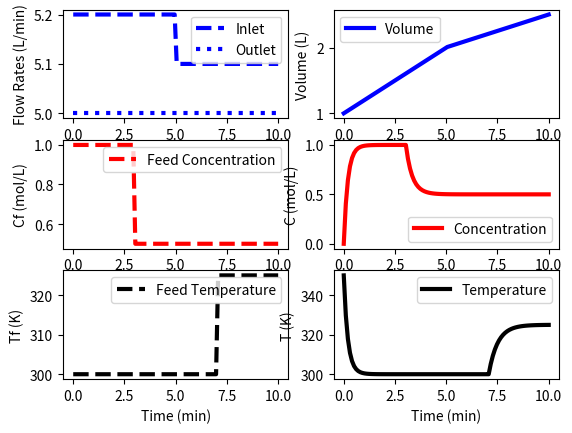

Reproduce this figure in Python.
import numpy as np
from scipy.integrate import odeint
import matplotlib.pyplot as plt


# System model:
def vessel(F, t, qout, qin, Cf, Tf):
    # Parameters
    V = F[0]
    C = F[1]
    T = F[2]
    r=0

    # Mass balance ro=Const
    dVdt = qin - qout

    # Concentration balance
    # d(V*C)/s]dt = C*dV/dt + V*dC/dt
    dCdt = (qin * Cf - qout * C) / V - r - (C * dVdt) / V

    # Energy balance
    # d(T*V)/dt = T*dV/dt + V*dT/dt
    dTdt = (qin * Tf - qout * T) / V - (T * dVdt) / V
    return [dVdt, dCdt, dTdt]


def main():
    V0 = 1.0
    C0 = 0.0
    T0 = 350.0
    F0 = [V0, C0, T0]

    # Time
    t = np.linspace(0, 10, 100)

    # Reaction
    r = np.zeros(len(t))

    # Flows
    qin = np.ones(len(t)) * 5.2
    qin[50:] = 5.1
    qout = np.ones(len(t)) * 5.0

    # Concentration
    Cf = np.ones(len(t)) * 1.0
    Cf[30:] = 0.5

    # Temperature
    Tf = np.ones(len(t)) * 300.0
    Tf[70:] = 325.0

    # Storage
    V = np.ones(len(t)) * V0
    C = np.ones(len(t)) * C0
    T = np.ones(len(t)) * T0

    # Simulate
    for it in range(len(t)-1):
        inputs = (qout[it], qin[it], Cf[it], Tf[it])
        ts = [t[it], t[it + 1]]
        F = odeint(vessel, F0, ts, args=inputs)

        # Restore
        V[it + 1] = F[-1][0]
        C[it + 1] = F[-1][1]
        T[it + 1] = F[-1][2]
        F0 = F[-1]

    # Plot the inputs and results
    plt.figure()

    plt.subplot(3, 2, 1)
    plt.plot(t, qin, 'b--', linewidth=3)
    plt.plot(t, qout, 'b:', linewidth=3)
    plt.ylabel('Flow Rates (L/min)')
    plt.legend(['Inlet', 'Outlet'], loc='best')

    plt.subplot(3, 2, 3)
    plt.plot(t, Cf, 'r--', linewidth=3)
    plt.ylabel('Cf (mol/L)')
    plt.legend(['Feed Concentration'], loc='best')

    plt.subplot(3, 2, 5)
    plt.plot(t, Tf, 'k--', linewidth=3)
    plt.ylabel('Tf (K)')
    plt.legend(['Feed Temperature'], loc='best')
    plt.xlabel('Time (min)')

    plt.subplot(3, 2, 2)
    plt.plot(t, V, 'b-', linewidth=3)
    plt.ylabel('Volume (L)')
    plt.legend(['Volume'], loc='best')

    plt.subplot(3, 2, 4)
    plt.plot(t, C, 'r-', linewidth=3)
    plt.ylabel('C (mol/L)')
    plt.legend(['Concentration'], loc='best')

    plt.subplot(3, 2, 6)
    plt.plot(t, T, 'k-', linewidth=3)
    plt.ylabel('T (K)')
    plt.legend(['Temperature'], loc='best')
    plt.xlabel('Time (min)')

    plt.show()


main()